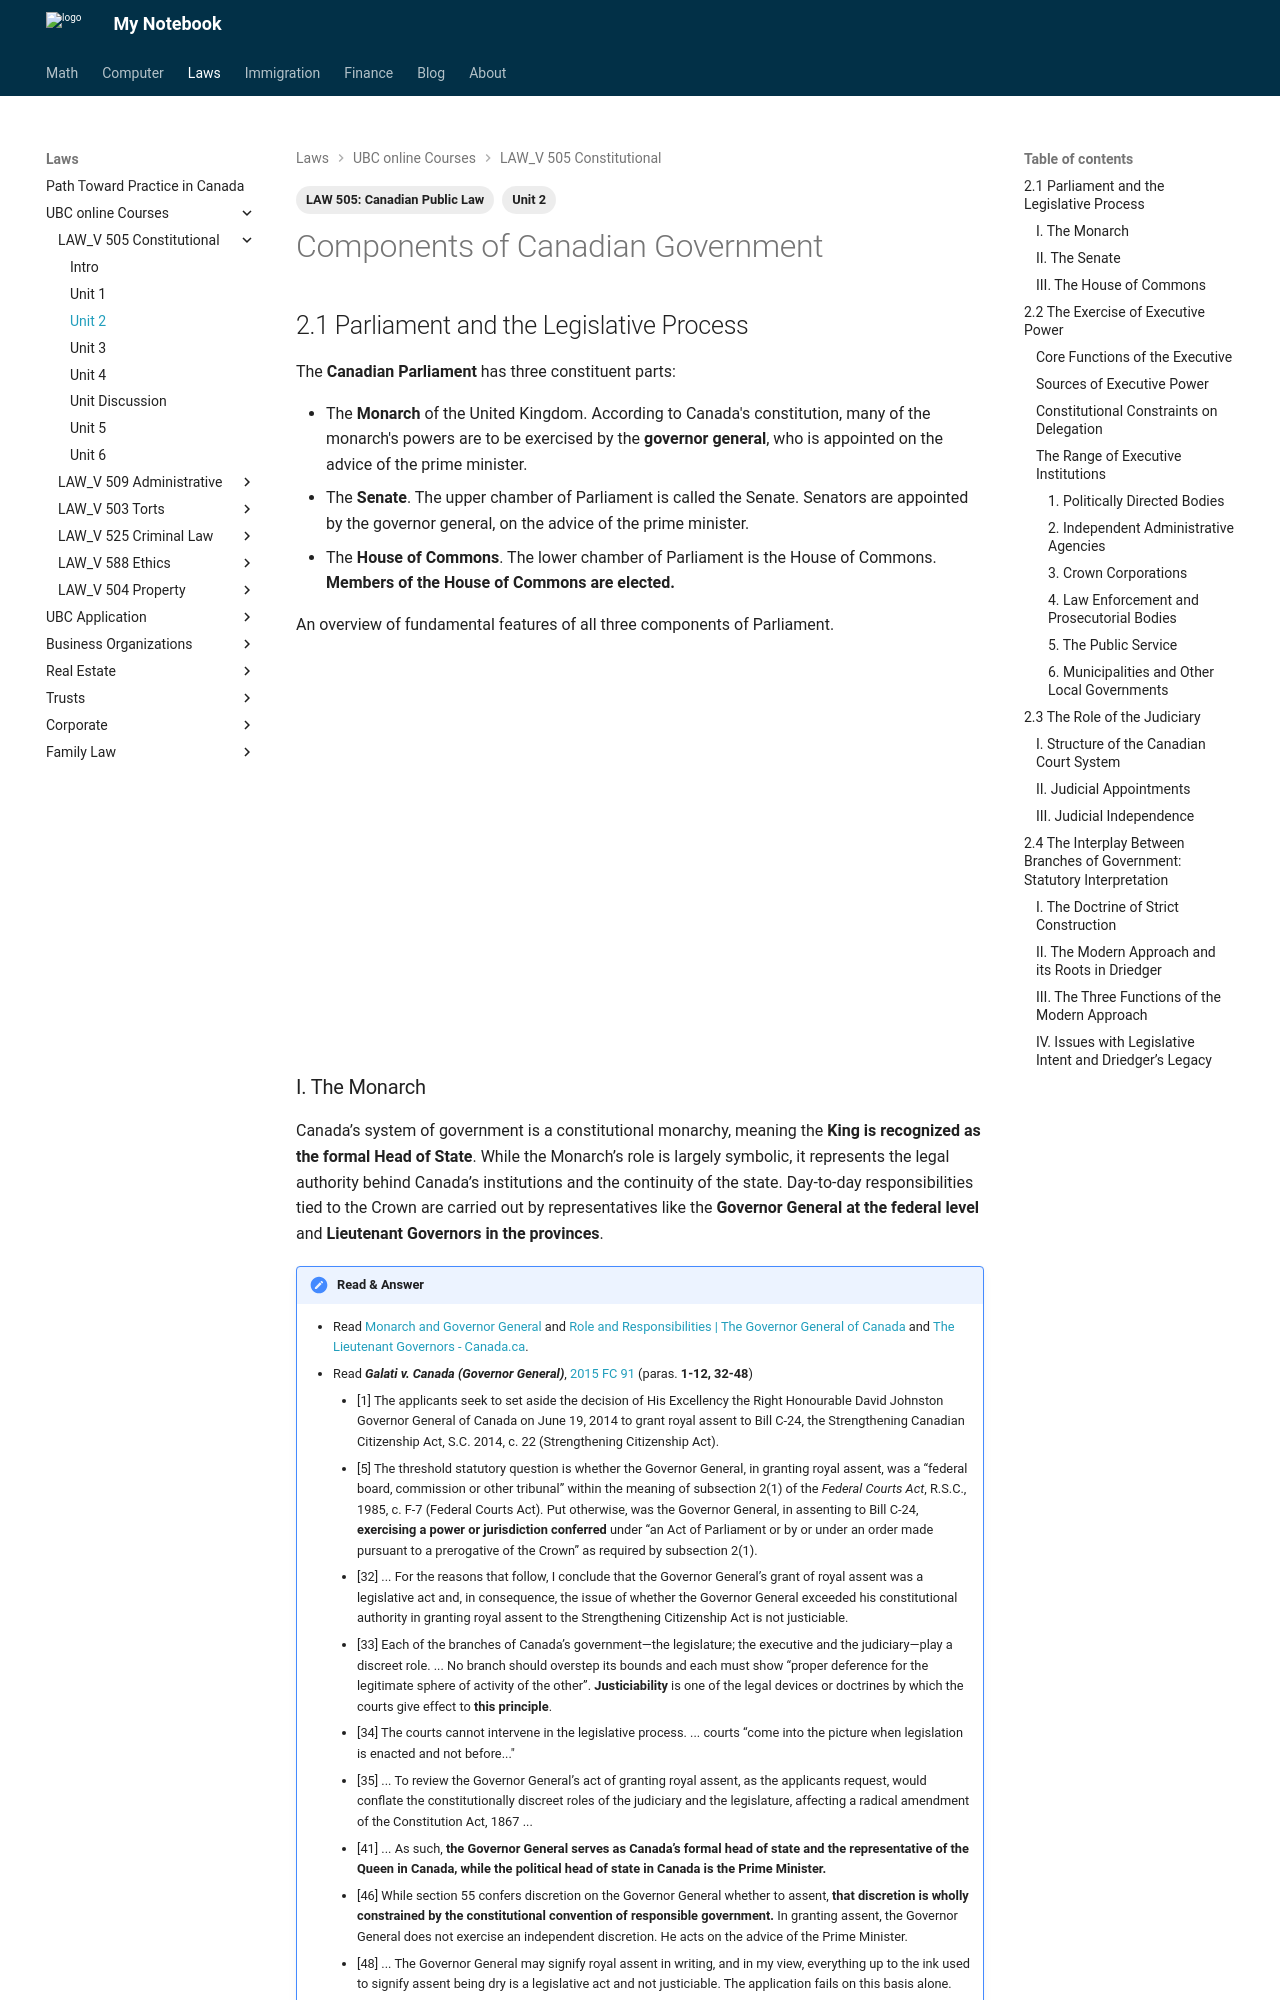

repository: Larry-Cui/notebook · page: UBC-laws/L505/505Unit2/index.html · generator: mkdocs

---
layout: post
title: L505 Unit 2
date: 2025-09-10
draft: false
categories:
  - Law
tags:
  - "LAW 505: Canadian Public Law"
  - Unit 2
---

# Components of Canadian Government

## 2.1 Parliament and the Legislative Process

The **Canadian Parliament** has three constituent parts:

- The **Monarch** of the United Kingdom.  According to Canada's constitution, many of the monarch's powers are to be exercised by the **governor general**, who is appointed on the advice of the prime minister.
- The **Senate**.  The upper chamber of Parliament is called the Senate.  Senators are appointed by the governor general, on the advice of the prime minister.
- The **House of Commons**.  The lower chamber of Parliament is the House of Commons.  **Members of the House of Commons are elected.**


An overview of fundamental features of all three components of Parliament.


<div class="videoWrapper">
    <!-- Copy & Pasted from YouTube -->
    <iframe width="1262" height="710" src="https://www.youtube.com/embed/YSO27QPieTs" title="What is Parliament?" frameborder="0" allow="accelerometer; autoplay; clipboard-write; encrypted-media; gyroscope; picture-in-picture; web-share" referrerpolicy="strict-origin-when-cross-origin" allowfullscreen></iframe>
</div>


### I. The Monarch

Canada’s system of government is a constitutional monarchy, meaning the **King is recognized as the formal Head of State**. While the Monarch’s role is largely symbolic, it represents the legal authority behind Canada’s institutions and the continuity of the state. Day-to-day responsibilities tied to the Crown are carried out by representatives like the **Governor General at the federal level** and **Lieutenant Governors in the provinces**.


!!! note "Read & Answer"

    - Read [Monarch and Governor General](https://learn.parl.ca/understanding-comprendre/en/people-in-parliament/monarch-and-governor-general/?utm_){:target=" \_blank"} and [Role and Responsibilities | The Governor General of Canada](https://www.gg.ca/en/governor-general/role-and-responsibilities){:target=" \_blank"} and [The Lieutenant Governors - Canada.ca](https://www.canada.ca/en/canadian-heritage/services/crown-canada/lieutenant-governors.html?utm_){:target=" \_blank"}.
    - Read ***Galati v. Canada (Governor General)***, [2015 FC 91](http://canlii.ca/t/gg59f){:target=" \_blank"} (paras. **1-12, 32-48**)
        - [1] The applicants seek to set aside the decision of His Excellency the Right Honourable David Johnston Governor General of Canada on June 19, 2014 to grant royal assent to Bill C-24, the Strengthening Canadian Citizenship Act, S.C. 2014, c. 22 (Strengthening Citizenship Act).
        - [5] The threshold statutory question is whether the Governor General, in granting royal assent, was a “federal board, commission or other tribunal” within the meaning of subsection 2(1) of the *Federal Courts Act*, R.S.C., 1985, c. F-7 (Federal Courts Act). Put otherwise, was the Governor General, in assenting to Bill C-24, **exercising a power or jurisdiction conferred** under “an Act of Parliament or by or under an order made pursuant to a prerogative of the Crown” as required by subsection 2(1).
        - [32] ... For the reasons that follow, I conclude that the Governor General’s grant of royal assent was a legislative act and, in consequence, the issue of whether the Governor General exceeded his constitutional authority in granting royal assent to the Strengthening Citizenship Act is not justiciable.
        - [33] Each of the branches of Canada’s government—the legislature; the executive and the judiciary—play a discreet role. ... No branch should overstep its bounds and each must show “proper deference for the legitimate sphere of activity of the other”. **Justiciability** is one of the legal devices or doctrines by which the courts give effect to **this principle**.
        - [34] The courts cannot intervene in the legislative process. ... courts “come into the picture when legislation is enacted and not before..."
        - [35] ... To review the Governor General’s act of granting royal assent, as the applicants request, would conflate the constitutionally discreet roles of the judiciary and the legislature, affecting a radical amendment of the Constitution Act, 1867 ...
        - [41] ... As such, **the Governor General serves as Canada’s formal head of state and the representative of the Queen in Canada, while the political head of state in Canada is the Prime Minister.**
        - [46] While section 55 confers discretion on the Governor General whether to assent, **that discretion is wholly constrained by the constitutional convention of responsible government.** In granting assent, the Governor General does not exercise an independent discretion. He acts on the advice of the Prime Minister.
        - [48] ... The Governor General may signify royal assent in writing, and in my view, everything up to the ink used to signify assent being dry is a legislative act and not justiciable. The application fails on this basis alone.
    - Guiding questions: What are the legislative powers exercised by the Governor General of Canada? Is the exercise of those powers justiciable (i.e. can it be challenged/reviewed in the courts)?
